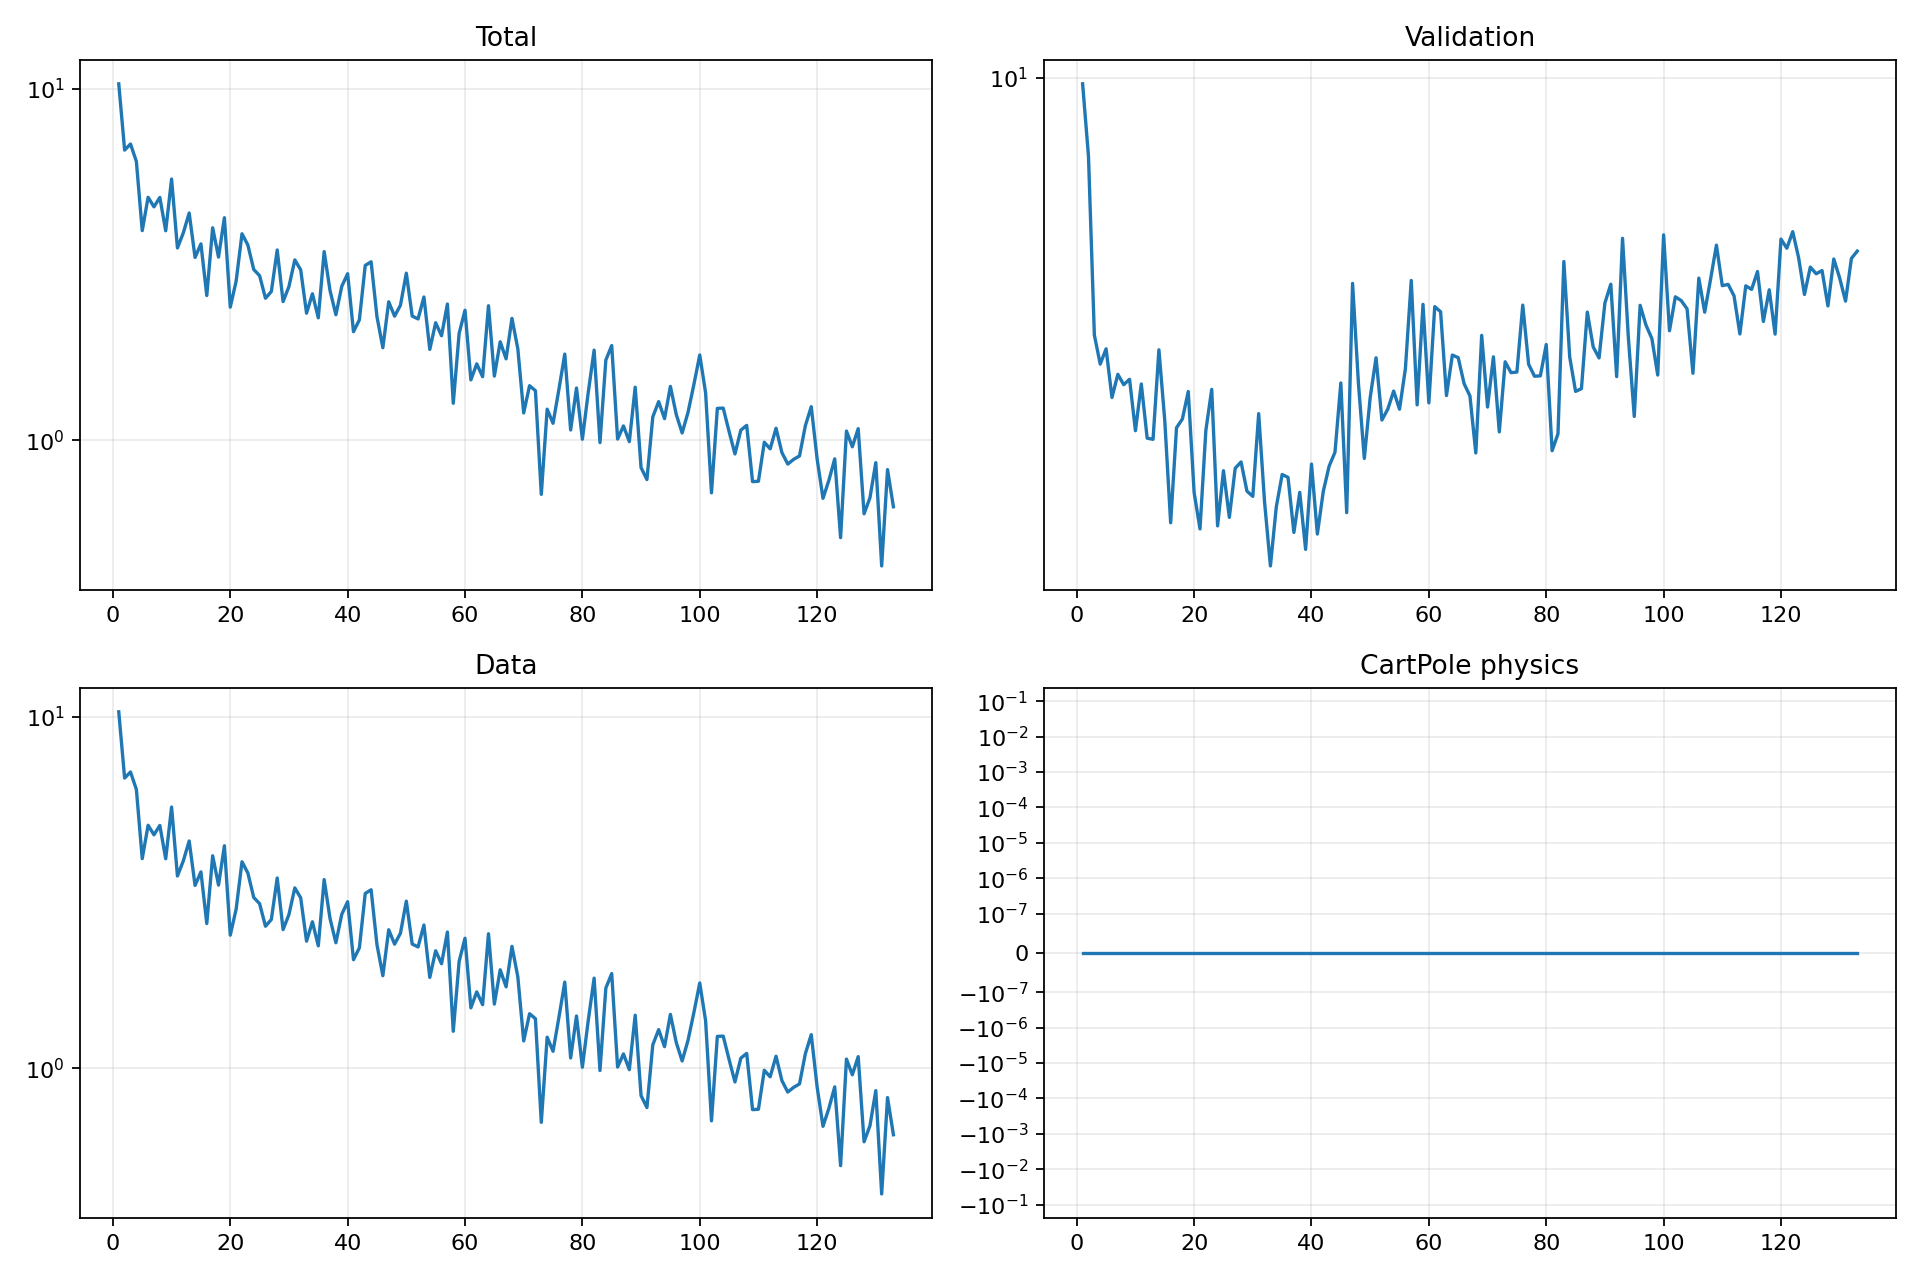

The data file committed next to this chart (first rows):
epoch, validation_forecast_mse, train_total, train_data, train_cartpole_physics, train_rotation_physics
1, 9.847, 10.32, 10.32, 0.0, 0.0
2, 8.253, 6.69, 6.69, 0.0, 0.0
3, 5.341, 6.962, 6.962, 0.0, 0.0
4, 4.977, 6.213, 6.213, 0.0, 0.0
5, 5.165, 3.948, 3.948, 0.0, 0.0
6, 4.588, 4.911, 4.911, 0.0, 0.0
7, 4.854, 4.615, 4.615, 0.0, 0.0
8, 4.733, 4.906, 4.906, 0.0, 0.0
9, 4.796, 3.945, 3.945, 0.0, 0.0
10, 4.232, 5.536, 5.536, 0.0, 0.0
11, 4.742, 3.525, 3.525, 0.0, 0.0
12, 4.156, 3.892, 3.892, 0.0, 0.0
13, 4.144, 4.432, 4.432, 0.0, 0.0
14, 5.154, 3.313, 3.313, 0.0, 0.0
15, 4.336, 3.62, 3.62, 0.0, 0.0
16, 3.382, 2.582, 2.582, 0.0, 0.0
17, 4.263, 4.023, 4.023, 0.0, 0.0
18, 4.354, 3.32, 3.32, 0.0, 0.0
19, 4.656, 4.297, 4.297, 0.0, 0.0
20, 3.64, 2.393, 2.393, 0.0, 0.0
21, 3.332, 2.836, 2.836, 0.0, 0.0
22, 4.235, 3.868, 3.868, 0.0, 0.0
23, 4.68, 3.593, 3.593, 0.0, 0.0
24, 3.357, 3.062, 3.062, 0.0, 0.0
25, 3.839, 2.94, 2.94, 0.0, 0.0
26, 3.427, 2.537, 2.537, 0.0, 0.0
27, 3.862, 2.651, 2.651, 0.0, 0.0
28, 3.922, 3.479, 3.479, 0.0, 0.0
29, 3.653, 2.482, 2.482, 0.0, 0.0
30, 3.606, 2.739, 2.739, 0.0, 0.0
31, 4.412, 3.26, 3.26, 0.0, 0.0
32, 3.559, 3.055, 3.055, 0.0, 0.0
33, 3.045, 2.3, 2.3, 0.0, 0.0
34, 3.514, 2.612, 2.612, 0.0, 0.0
35, 3.804, 2.231, 2.231, 0.0, 0.0
36, 3.777, 3.443, 3.443, 0.0, 0.0
37, 3.303, 2.668, 2.668, 0.0, 0.0
38, 3.642, 2.277, 2.277, 0.0, 0.0
39, 3.17, 2.743, 2.743, 0.0, 0.0
40, 3.902, 2.979, 2.979, 0.0, 0.0
41, 3.291, 2.038, 2.038, 0.0, 0.0
42, 3.648, 2.202, 2.202, 0.0, 0.0
43, 3.881, 3.144, 3.144, 0.0, 0.0
44, 4.015, 3.221, 3.221, 0.0, 0.0
45, 4.753, 2.247, 2.247, 0.0, 0.0
46, 3.467, 1.835, 1.835, 0.0, 0.0
47, 6.057, 2.479, 2.479, 0.0, 0.0
48, 4.746, 2.256, 2.256, 0.0, 0.0
49, 3.956, 2.423, 2.423, 0.0, 0.0
50, 4.587, 2.989, 2.989, 0.0, 0.0
51, 5.054, 2.258, 2.258, 0.0, 0.0
52, 4.343, 2.215, 2.215, 0.0, 0.0
53, 4.46, 2.558, 2.558, 0.0, 0.0
54, 4.661, 1.815, 1.815, 0.0, 0.0
55, 4.459, 2.161, 2.161, 0.0, 0.0
56, 4.92, 1.984, 1.984, 0.0, 0.0
57, 6.101, 2.443, 2.443, 0.0, 0.0
58, 4.507, 1.275, 1.275, 0.0, 0.0
59, 5.756, 2.015, 2.015, 0.0, 0.0
60, 4.529, 2.345, 2.345, 0.0, 0.0
... 73 more rows
